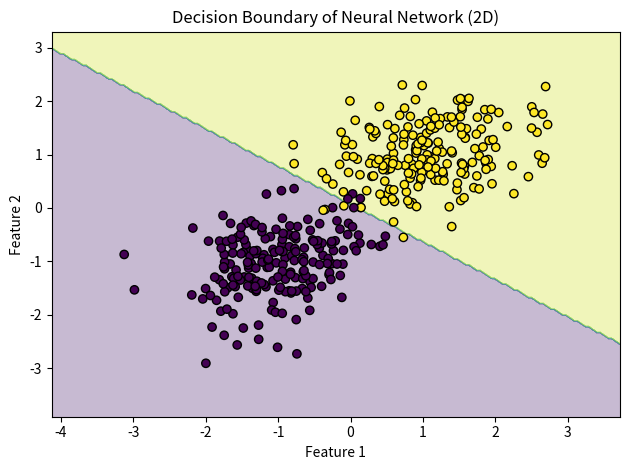

Python code for this plot:
import numpy as np
import matplotlib.pyplot as plt
from dataclasses import dataclass
from typing import Dict, Tuple


def generate_synthetic_data(
    n_samples_per_class: int = 200, random_state: int = 42
) -> Tuple[np.ndarray, np.ndarray]:
    """
    Generate a simple 2D binary classification dataset using two Gaussian blobs.
    """
    rng = np.random.default_rng(random_state)

    mean0 = np.array([-1.0, -1.0])
    mean1 = np.array([1.0, 1.0])
    cov = np.array([[0.4, 0.1], [0.1, 0.4]])

    X0 = rng.multivariate_normal(mean0, cov, size=n_samples_per_class)
    X1 = rng.multivariate_normal(mean1, cov, size=n_samples_per_class)

    X = np.vstack([X0, X1])
    y = np.concatenate(
        [np.zeros(n_samples_per_class, dtype=int), np.ones(n_samples_per_class, dtype=int)]
    )

    # Shuffle
    indices = rng.permutation(len(X))
    X = X[indices]
    y = y[indices]

    return X, y


def train_test_split(
    X: np.ndarray, y: np.ndarray, test_ratio: float = 0.2, random_state: int = 42
) -> Tuple[np.ndarray, np.ndarray, np.ndarray, np.ndarray]:
    rng = np.random.default_rng(random_state)
    n_samples = len(X)
    indices = rng.permutation(n_samples)
    test_size = int(n_samples * test_ratio)
    test_idx = indices[:test_size]
    train_idx = indices[test_size:]

    return X[train_idx], X[test_idx], y[train_idx], y[test_idx]


def relu(z: np.ndarray) -> np.ndarray:
    return np.maximum(0, z)


def relu_derivative(z: np.ndarray) -> np.ndarray:
    return (z > 0).astype(float)


def softmax(z: np.ndarray) -> np.ndarray:
    # Numerically stable softmax
    z_shifted = z - np.max(z, axis=1, keepdims=True)
    exp_z = np.exp(z_shifted)
    return exp_z / np.sum(exp_z, axis=1, keepdims=True)


def one_hot(y: np.ndarray, n_classes: int) -> np.ndarray:
    m = y.shape[0]
    oh = np.zeros((m, n_classes))
    oh[np.arange(m), y] = 1.0
    return oh


@dataclass
class NeuralNetworkConfig:
    n_inputs: int
    n_hidden: int
    n_outputs: int
    learning_rate: float = 0.1
    random_state: int = 42


class NeuralNetwork:
    """
    Simple fully-connected neural network with:
    - One hidden layer
    - ReLU activation in the hidden layer
    - Softmax output layer
    - Cross-entropy loss
    Implemented using only NumPy.
    """

    def __init__(self, config: NeuralNetworkConfig):
        self.config = config
        rng = np.random.default_rng(config.random_state)

        # Weight initialisation (small random values)
        self.W1 = rng.normal(0, 0.1, size=(config.n_inputs, config.n_hidden))
        self.b1 = np.zeros((1, config.n_hidden))

        self.W2 = rng.normal(0, 0.1, size=(config.n_hidden, config.n_outputs))
        self.b2 = np.zeros((1, config.n_outputs))

    def _forward(self, X: np.ndarray) -> Dict[str, np.ndarray]:
        """
        Perform a forward pass through the network.
        Returns a dictionary with intermediate values used in backprop.
        """
        z1 = X @ self.W1 + self.b1        # (m, n_hidden)
        a1 = relu(z1)                     # (m, n_hidden)
        z2 = a1 @ self.W2 + self.b2       # (m, n_outputs)
        y_hat = softmax(z2)               # (m, n_outputs)

        cache = {"X": X, "z1": z1, "a1": a1, "z2": z2, "y_hat": y_hat}
        return cache

    def _compute_loss(self, y_hat: np.ndarray, y_true: np.ndarray) -> float:
        """
        Cross-entropy loss for multi-class classification.
        y_true are integer class labels.
        """
        m = y_true.shape[0]
        # Avoid log(0)
        eps = 1e-15
        correct_log_probs = -np.log(y_hat[np.arange(m), y_true] + eps)
        loss = np.sum(correct_log_probs) / m
        return loss

    def _backward(self, cache: Dict[str, np.ndarray], y_true: np.ndarray) -> Dict[str, np.ndarray]:
        """
        Backpropagation to compute gradients of the loss w.r.t. parameters.
        """
        X = cache["X"]
        z1 = cache["z1"]
        a1 = cache["a1"]
        y_hat = cache["y_hat"]

        m = X.shape[0]
        n_classes = self.config.n_outputs

        # One-hot encode true labels
        Y = one_hot(y_true, n_classes)

        # Gradient of loss w.r.t. z2 (softmax + cross-entropy combined)
        dz2 = (y_hat - Y) / m  # (m, n_outputs)

        dW2 = a1.T @ dz2       # (n_hidden, n_outputs)
        db2 = np.sum(dz2, axis=0, keepdims=True)  # (1, n_outputs)

        # Backprop into hidden layer
        da1 = dz2 @ self.W2.T               # (m, n_hidden)
        dz1 = da1 * relu_derivative(z1)     # (m, n_hidden)

        dW1 = X.T @ dz1                     # (n_inputs, n_hidden)
        db1 = np.sum(dz1, axis=0, keepdims=True)  # (1, n_hidden)

        grads = {"dW1": dW1, "db1": db1, "dW2": dW2, "db2": db2}
        return grads

    def _update_parameters(self, grads: Dict[str, np.ndarray]) -> None:
        lr = self.config.learning_rate
        self.W1 -= lr * grads["dW1"]
        self.b1 -= lr * grads["db1"]
        self.W2 -= lr * grads["dW2"]
        self.b2 -= lr * grads["db2"]

    def fit(self, X: np.ndarray, y: np.ndarray, n_epochs: int = 1000, verbose: bool = True) -> None:
        for epoch in range(1, n_epochs + 1):
            cache = self._forward(X)
            loss = self._compute_loss(cache["y_hat"], y)
            grads = self._backward(cache, y)
            self._update_parameters(grads)

            if verbose and epoch % 100 == 0:
                acc = self.accuracy(X, y)
                print(f"Epoch {epoch:4d} | Loss: {loss:.4f} | Accuracy: {acc:.3f}")

    def predict_proba(self, X: np.ndarray) -> np.ndarray:
        cache = self._forward(X)
        return cache["y_hat"]

    def predict(self, X: np.ndarray) -> np.ndarray:
        probs = self.predict_proba(X)
        return np.argmax(probs, axis=1)

    def accuracy(self, X: np.ndarray, y: np.ndarray) -> float:
        y_pred = self.predict(X)
        return float(np.mean(y_pred == y))


def plot_decision_boundary(model: NeuralNetwork, X: np.ndarray, y: np.ndarray) -> None:
    """
    Visualise the decision boundary learned by the network for 2D data.
    """
    x_min, x_max = X[:, 0].min() - 1.0, X[:, 0].max() + 1.0
    y_min, y_max = X[:, 1].min() - 1.0, X[:, 1].max() + 1.0

    xx, yy = np.meshgrid(
        np.linspace(x_min, x_max, 200),
        np.linspace(y_min, y_max, 200),
    )

    grid_points = np.c_[xx.ravel(), yy.ravel()]
    Z = model.predict(grid_points)
    Z = Z.reshape(xx.shape)

    plt.contourf(xx, yy, Z, alpha=0.3)
    plt.scatter(X[:, 0], X[:, 1], c=y, edgecolor="k")
    plt.title("Decision Boundary of Neural Network (2D)")
    plt.xlabel("Feature 1")
    plt.ylabel("Feature 2")
    plt.tight_layout()
    plt.show()


def main():
    # 1. Generate data
    X, y = generate_synthetic_data(n_samples_per_class=200, random_state=42)
    X_train, X_test, y_train, y_test = train_test_split(X, y, test_ratio=0.2)

    # 2. Create and train model
    config = NeuralNetworkConfig(
        n_inputs=2,
        n_hidden=8,
        n_outputs=2,
        learning_rate=0.1,
        random_state=42,
    )

    model = NeuralNetwork(config)
    model.fit(X_train, y_train, n_epochs=1000, verbose=True)

    # 3. Evaluate on test set
    test_acc = model.accuracy(X_test, y_test)
    print(f"\nTest accuracy: {test_acc:.3f}")

    # 4. Plot decision boundary (using all data)
    plot_decision_boundary(model, X, y)


if __name__ == "__main__":
    main()
